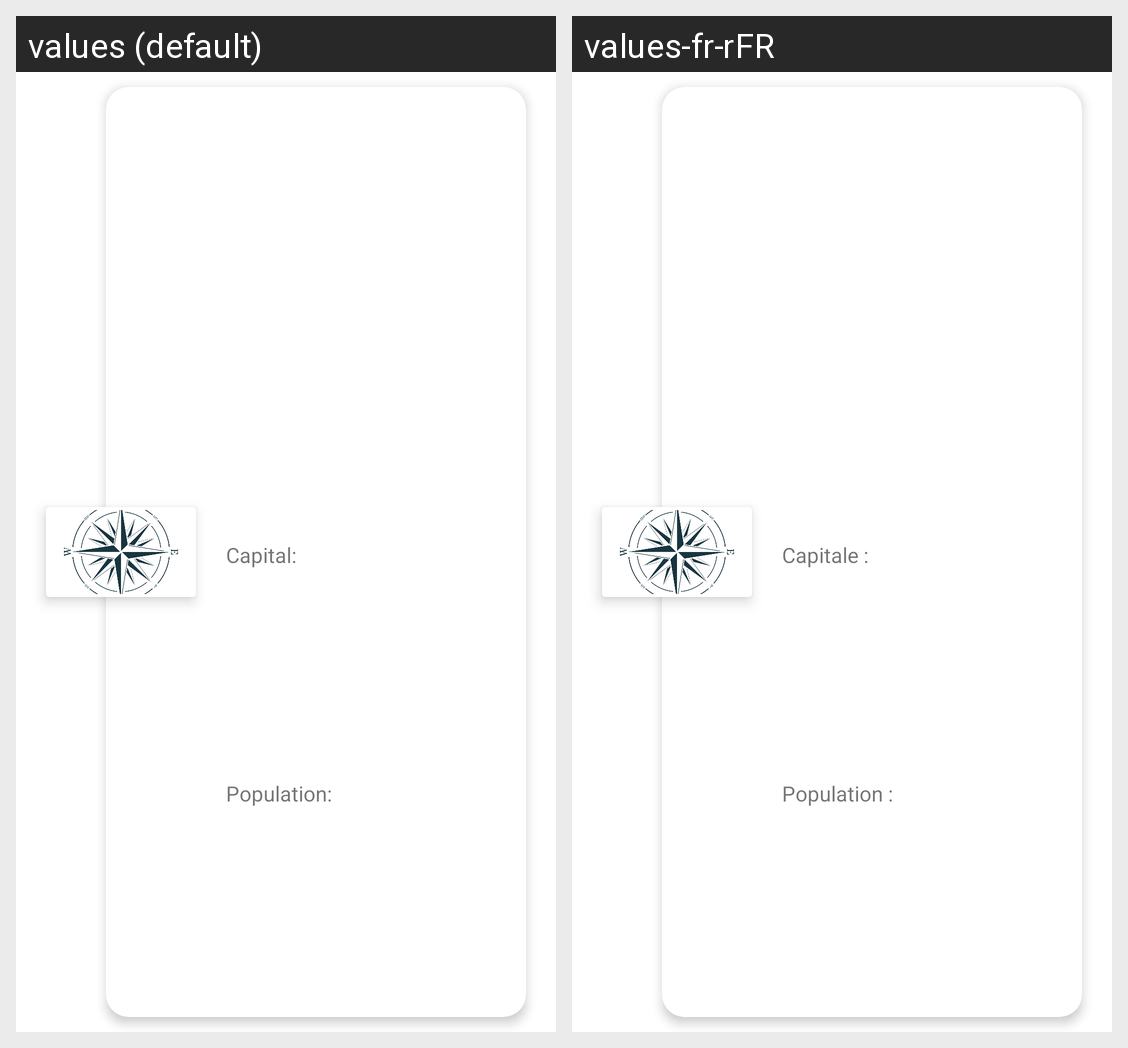

The Android screen above is rendered under two locales of the same app. Produce the string resources it draws, with the default and per-locale values.
Android screen res/layout/country_item.xml rendered under 2 locales, left to right: values (default), values-fr-rFR. Device: Nexus 5 (rendered at 1080×1920; each locale shown at half size, 540×960, under a caption strip naming it); theme Theme.GeoFlag.
Strings drawn on this screen, with the default value and each locale's value (text and hints the layout hard-codes, and strings that could not be matched under every locale, appear in the picture but are not listed):

capital
  values: Capital: 
  values-fr-rFR: Capitale : 

population
  values: Population: 
  values-fr-rFR: Population :
